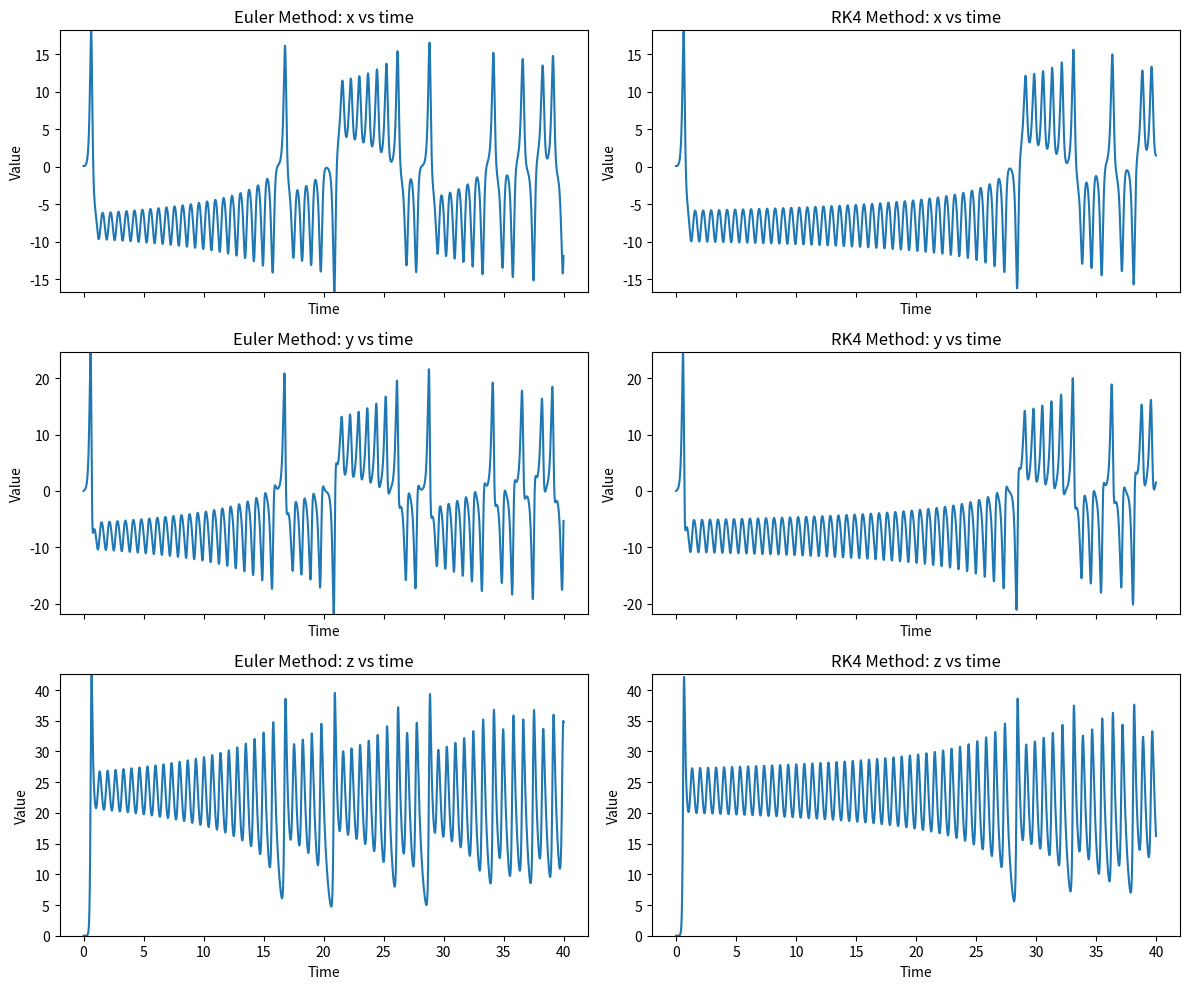
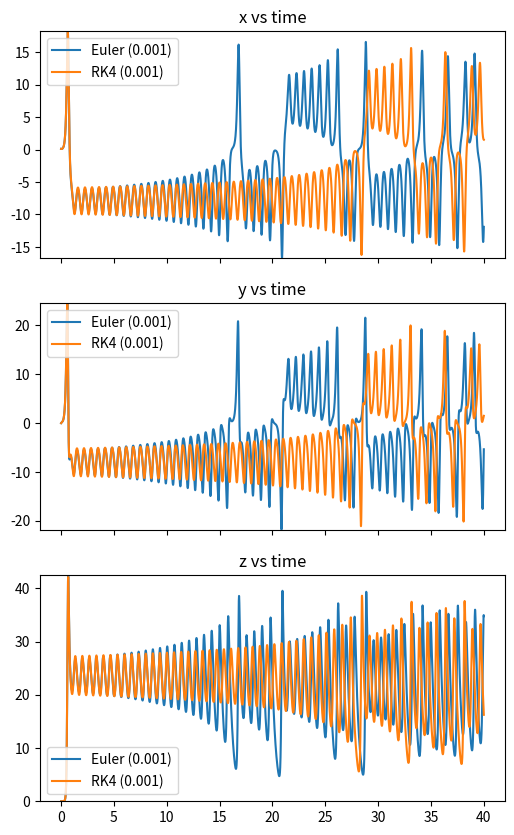
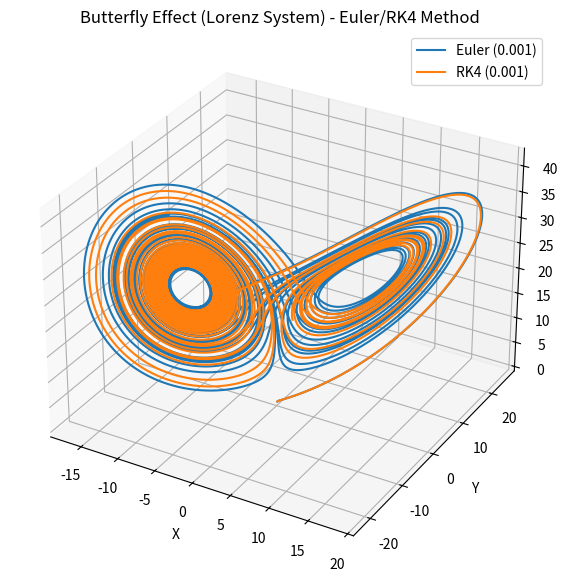

These charts were generated, in order, by the following Python code:
import numpy as np
import matplotlib.pyplot as plt
import sys, os
from scipy.integrate import solve_ivp
from scipy.linalg    import eigvals

# Parameters
sigma = 10
beta = 8 / 3
rho = 24.74

# Lorenz system equations
def lorenz_system(state, sigma, beta, rho):
    x, y, z = state
    dxdt = sigma * (y - x)
    dydt = x * (rho - z) - y
    dzdt = x * y - beta * z
    output = np.array([dxdt, dydt, dzdt])
    return output

def asymptotic_lorenz_system(state):
    u, v, w = state
    dudt = u
    dvdt = -1 * u * w
    dwdt = u * v
    return np.array([dudt, dvdt, dwdt])

# Euler method
def euler_step(state, dt, sigma, beta, rho):
    return state + dt * lorenz_system(state, sigma, beta, rho)

# RK4 method
def rk4_step(state, dt, sigma, beta, rho):
    k1 = dt * lorenz_system(state, sigma, beta, rho)
    k2 = dt * lorenz_system(state + k1 / 2, sigma, beta, rho)
    k3 = dt * lorenz_system(state + k2 / 2, sigma, beta, rho)
    k4 = dt * lorenz_system(state + k3, sigma, beta, rho)
    return state + (k1 + 2 * k2 + 2 * k3 + k4) / 6

def run_lorenz_experiment(method, dt, t_max, initial_state, sigma, beta, rho):
    #print(method, dt, t_max, initial_state, sigma, beta, rho)
    time = np.arange(0, t_max+dt, dt)
    num_steps = time.size
    # Running the Euler method
    states = np.zeros((num_steps, 3))
    states[0] = initial_state

    if method=='sci':
        # solve from scipy
        warpper_func = lambda t, y: lorenz_system(y, sigma, beta, rho)
        result_sci = solve_ivp(fun       = warpper_func, \
                               t_span    = (0,t_max), \
                               y0        = initial_state, \
                               t_eval    = time, \
                              )
        states = result_sci.y.T
        time   = result_sci.t
        return time, states
    elif method=='rk4':
        func = rk4_step
    elif method=='euler':
        func = euler_step

    for i in range(1, num_steps):
        states[i] = func(states[i - 1], dt, sigma, beta, rho)
    return time, states
    

# Function to run the Lorenz system with a given time step and method, checking for stability
def determine_longest_stable_step(method, initial_state, t_max, sigma, beta, rho, step_sizes):
    longest_stable_step = None
    for dt in step_sizes:
        try:
            ti, states = run_lorenz_experiment(method, dt, t_max, initial_state, sigma, beta, rho)
            # Check for NaNs or excessively large values (divergence)
            if not np.isnan(states).any() and np.abs(states).max() < 1e5:
                longest_stable_step = dt
            else:
                # If the solution becomes unstable, break the loop
                break
        except Exception as e:
            # Handle any other potential errors (overflow, etc.)
            break
    return longest_stable_step

# solve jac
x, y, z = (0, 0, 0)
x, y, z = (np.sqrt(beta*(rho-1)), np.sqrt(beta*(rho-1)), rho-1)
jac = [ [-sigma, sigma,  0], \
        [ rho-z,    -1, -1*x], \
        [     y,     x, -beta],\
      ]
evalue = eigvals(jac)
print('(x,y,z)=',(x,y,z))
print('jac:')
print(np.array(jac))
print('the eigen value is :',evalue)

# Time settings
dt_euler = 0.001 # Chosen time step for Euler method (small for stability)
dt_rk4 = 0.001  # Larger time step for RK4 due to its accuracy
dt_sci = 0.01  # Larger time step for RK4 due to its accuracy
t_max = 40

# Initial conditions
dum=np.sqrt(beta*(rho-1))
initial_state = np.array([0, 0, 0], dtype=float)
#initial_state = np.array([dum, dum, rho-1])
initial_state[0] = initial_state[0]+0.1

args = {'t_max':t_max, \
        'initial_state':initial_state, \
        'sigma':sigma, \
        'beta':beta, \
        'rho':rho,\
       }

time_euler, states_euler = run_lorenz_experiment('euler', dt_euler, **args)
time_rk4,   states_rk4   = run_lorenz_experiment('rk4',   dt_rk4,   **args)
time_sci,   states_sci   = run_lorenz_experiment('sci',   dt_sci,   **args)

epsilon = rho**(-0.5)
tau = time_euler/epsilon

# test stable time step
# Step sizes for the experiments
step_sizes_euler = np.linspace(0.001, 0.05, 50)  # Finer for Euler due to its lower stability
step_sizes_rk4 = np.linspace(0.01, 0.2, 50)  # Larger range for RK4

longest_stable_step_euler = \
    determine_longest_stable_step('euler', step_sizes=step_sizes_euler, **args)

longest_stable_step_rk4 = \
    determine_longest_stable_step('rk4', step_sizes=step_sizes_rk4, **args)
print('-------------------------------------')
print('the longest timestep ...')
print(f'Euler method: {longest_stable_step_euler:.2e}')
print(f'RK4   method: {longest_stable_step_rk4:.2e}')


####################################
# Plotting the results
fig, axs = plt.subplots(3, 2, figsize=(12, 10), sharex=True)

# find ylim for x, y, z
ylim_min = np.nanmin(\
                      np.vstack((np.min(states_euler, axis=0),\
                      np.min(states_rk4, axis=0),\
                    )), axis=0)
ylim_max = np.nanmax(\
                     np.vstack((np.max(states_euler, axis=0),\
                     np.max(states_rk4, axis=0),\
                    )), axis=0)

# Euler method plots
axis_name=['x','y','z']
for i in range(3):
  axs[i, 0].plot(time_euler, states_euler[:, i])
  axs[i, 0].set_title(f'Euler Method: {axis_name[i]} vs time')
  axs[i, 0].set_ylim(ylim_min[i], ylim_max[i])

# RK4 method plots
for i in range(3):
  axs[i, 1].plot(time_rk4, states_rk4[:, i])
  axs[i, 1].set_title(f'RK4 Method: {axis_name[i]} vs time')
  axs[i, 1].set_ylim(ylim_min[i], ylim_max[i])

# Final adjustments
for ax in axs.flat:
    ax.set_xlabel('Time')
    ax.set_ylabel('Value')

plt.tight_layout()
plt.show()


####################################
# Plotting the results in same figure
fig, axs = plt.subplots(3, 1, figsize=(6, 10), sharex=True)
# Euler method plots
axis_name=['x','y','z']
for i in range(3):
  #axs[i].plot(time_sci, states_sci[:, i], label='Sci')
  axs[i].plot(time_euler, states_euler[:, i], label=f'Euler ({dt_euler})', c='C0')
  axs[i].plot(time_rk4,   states_rk4[:, i], label=f'RK4 ({dt_rk4})', c='C1')
  axs[i].set_title(f'{axis_name[i]} vs time')
  axs[i].set_ylim(ylim_min[i], ylim_max[i])
  axs[i].legend()
plt.savefig('./fig_q2_compare.png',dpi=250)

plt.show()


# 3D Plot of the Lorenz system to show the butterfly effect

fig = plt.figure(figsize=(10, 7))
ax = fig.add_subplot(111, projection='3d')

# Plot the trajectory from RK4 (since it's more accurate)
#ax.plot(states_sci[:, 0], \
#        states_sci[:, 1], \
#        states_sci[:, 2], \
#        color='C0',label='sci')
ax.plot(states_euler[:, 0], \
        states_euler[:, 1], \
        states_euler[:, 2], \
        color='C0',label=f'Euler ({dt_euler})')
ax.plot(states_rk4[:, 0], \
        states_rk4[:, 1], \
        states_rk4[:, 2], \
        color='C1',label=f'RK4 ({dt_rk4})')
plt.legend()

# Labels and title
ax.set_title('Butterfly Effect (Lorenz System) - Euler/RK4 Method')
ax.set_xlabel('X')
ax.set_ylabel('Y')
ax.set_zlabel('Z')
plt.savefig('./fig_q2_butterfly.png',dpi=250)

plt.show()


